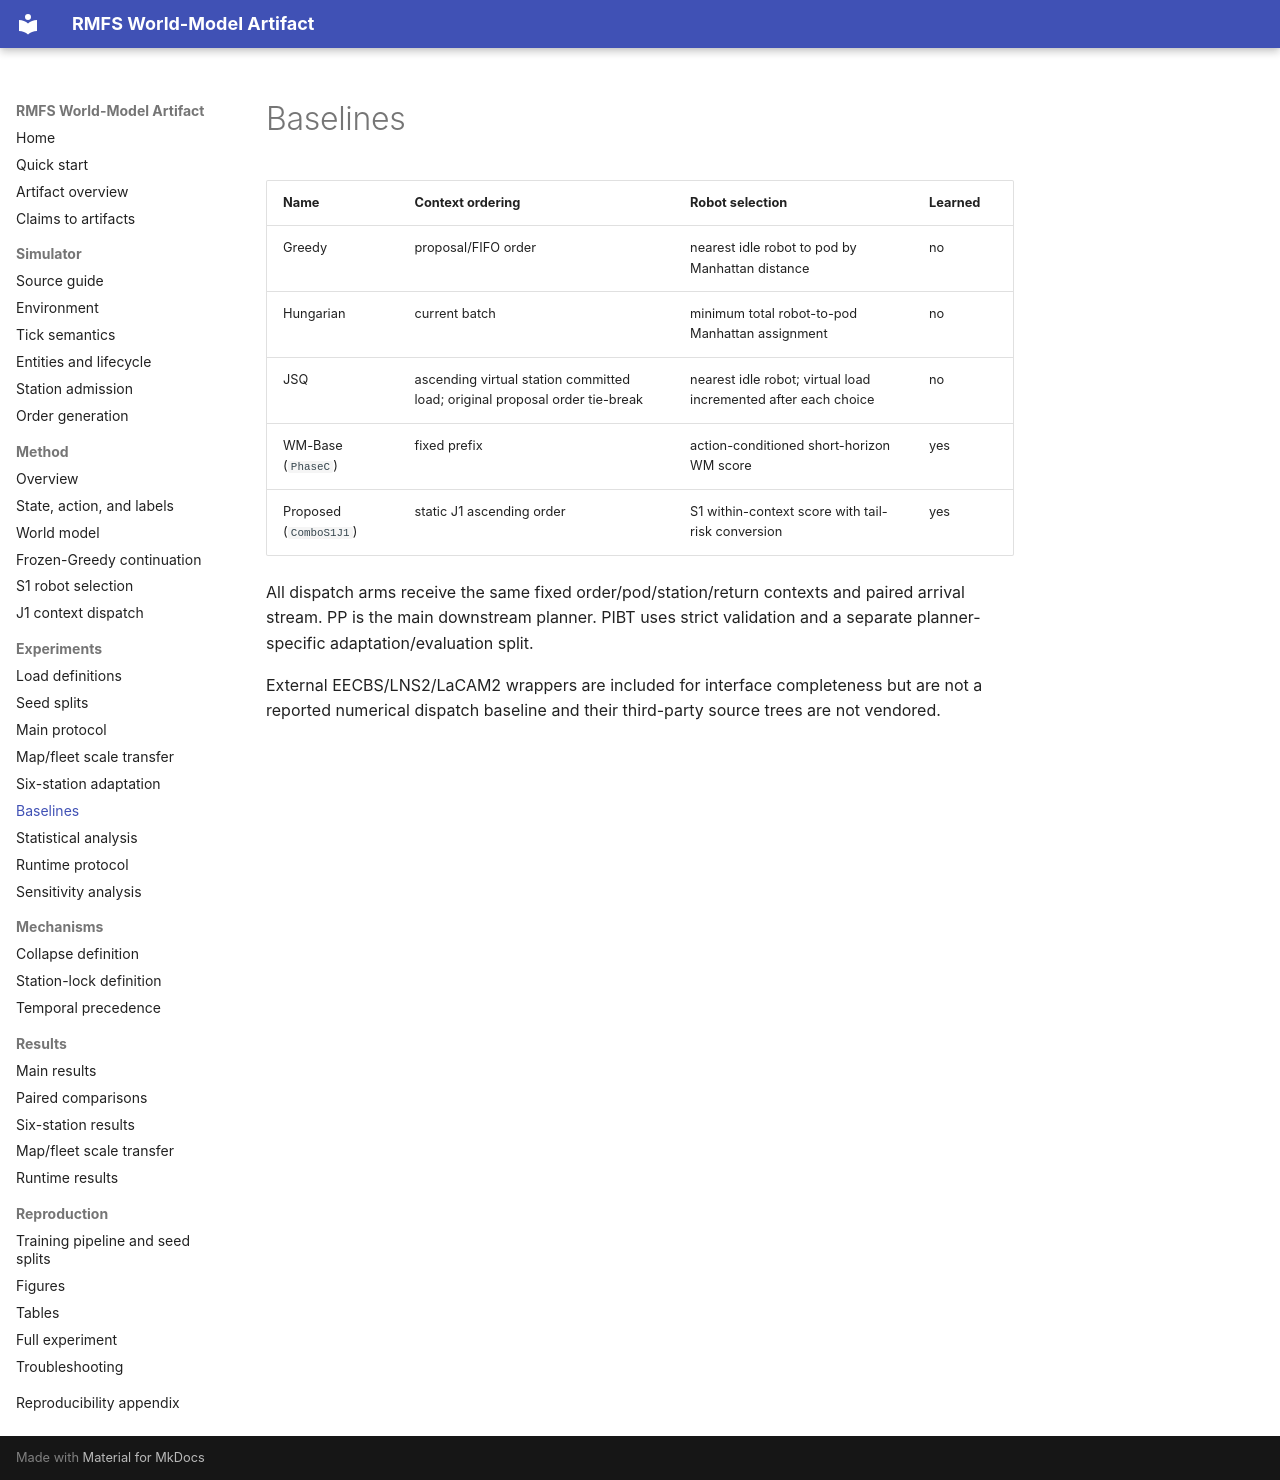

repository: YUXXX-T/rmfs-reproducibility-artifact · page: experiments/baselines/index.html · generator: mkdocs

# Baselines

| Name | Context ordering | Robot selection | Learned |
|---|---|---|---|
| Greedy | proposal/FIFO order | nearest idle robot to pod by Manhattan distance | no |
| Hungarian | current batch | minimum total robot-to-pod Manhattan assignment | no |
| JSQ | ascending virtual station committed load; original proposal order tie-break | nearest idle robot; virtual load incremented after each choice | no |
| WM-Base (`PhaseC`) | fixed prefix | action-conditioned short-horizon WM score | yes |
| Proposed (`ComboS1J1`) | static J1 ascending order | S1 within-context score with tail-risk conversion | yes |

All dispatch arms receive the same fixed order/pod/station/return contexts and paired arrival stream. PP is the main downstream planner. PIBT uses strict validation and a separate planner-specific adaptation/evaluation split.

External EECBS/LNS2/LaCAM2 wrappers are included for interface completeness but are not a reported numerical dispatch baseline and their third-party source trees are not vendored.
